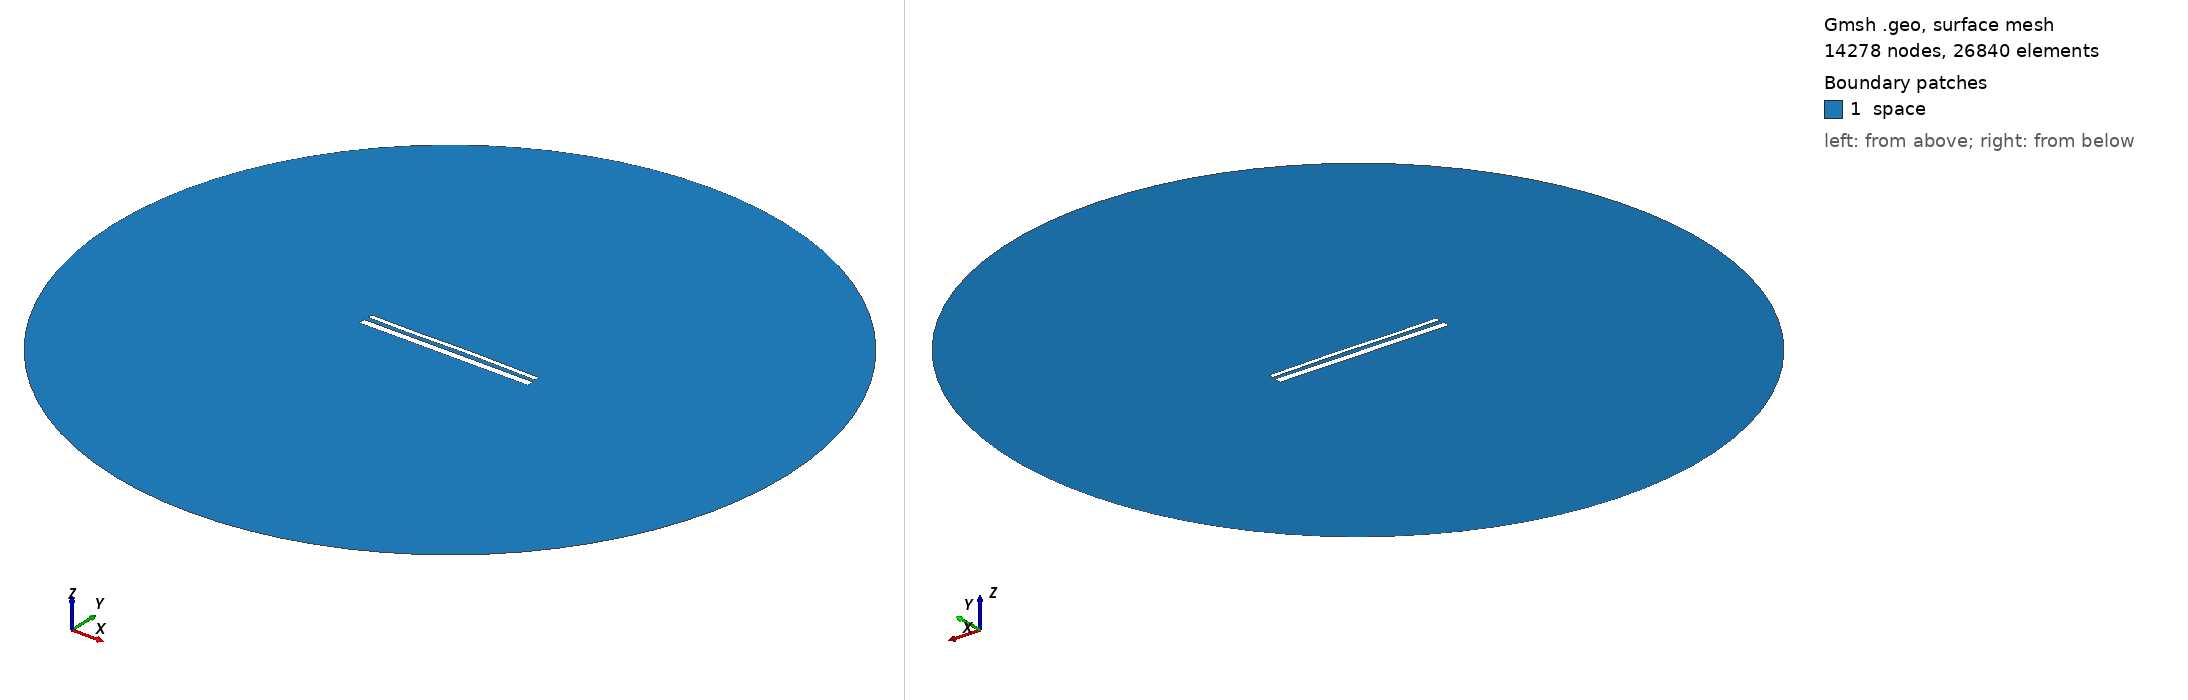

Gmsh geometry script, surface-meshed: 14278 nodes, 26840 surface elements. Boundary patches (legend numbers): 1 space. Left view from above one corner, right view from below the opposite corner. Legend entries are the model's physical surfaces. The drawing asked Gmsh for element sizes between 1% and 20% of the model's largest extent; the script's own settings can give other sizes.

=== 15077.geo (drawn) ===
//---------------------------------------
// Geometry kernel
//---------------------------------------

SetFactory("OpenCASCADE");



//---------------------------------------
// Parameters of the geometry
//---------------------------------------

// Overetch of the upper plate
overetch = 0.5;

// Distance between the plates
distance = 2.5;

// Discretization over the x axis (for the deformation)
nx = 50; 

// Length of the plate
L = 100 - overetch; 

// Number of modes
n = 4; 

// 1st mode coefficient
coeff(1) = -0.15;
beta(1) = 0.596864 * 3.1415926535 / L;

// 2nd mode coefficient
coeff(2) = 0.07499999999999998;
beta(2) = 1.49418 * 3.1415926535 / L;

// 3rd mode coefficient
coeff(3) = -0.15;
beta(3) = 2.50025 * 3.1415926535 / L;

// 4th mode coefficient
coeff(4) = -0.075;
beta(4) = 3.49999 * 3.1415926535 / L;



//---------------------------------------
// Upper plate (deformed rectangle)
//---------------------------------------

// Coordiantes of the upper plate
xmin = -50;
xmax = 50 - overetch;

// Height of the upper plate
yheight = 4 - 2 * overetch;

// Indexes of the points
UpperID[] = {};
LowerID[] = {};
LeftID[] = {};
RightID[] = {};

// Point index
p = 1;

// Horizontal edges
For i In {1:nx}
    x = xmin + (i-1)*(xmax - xmin)/(nx-1);

    y_bottom = distance / 2 + overetch;
    For j In {1:n}
        C = (Cosh(beta(j)*L) + Cos(beta(j)*L)) / (Sinh(beta(j)*L) + Sin(beta(j)*L));
        y_bottom  = y_bottom + coeff(j) * (Cosh(beta(j)*(x+50)) - Cos(beta(j)*(x+50)) - C * (Sinh(beta(j)*(x+50)) - Sin(beta(j)*(x+50))));
    EndFor

    y_top = y_bottom + yheight;

    Point(p) = {x, y_top, 0, 1.0};
    UpperID[i] = p;
    p = p + 1;

    Point(p) = {x, y_bottom, 0, 1.0};
    LowerID[i] = p;
    p = p + 1;
EndFor

// Create point lists
UpperPts[] = {}; LowerPts[] = {};
For i In {1:nx}
  UpperPts[] += {UpperID[i]};
  LowerPts[] += {LowerID[i]};
EndFor

// Build splines
Spline(1) = {UpperPts[]};
Spline(2) = {LowerPts[]};
Line(3) = {LowerPts[nx-1], UpperPts[nx-1]};
Line(4) = {LowerPts[0], UpperPts[0]};

// Build the plane surface
Curve Loop(1) = {2, 3, -1, -4};
Plane Surface(1) = {1};



//---------------------------------------
// Lower plate (rectangle)
//---------------------------------------

// Vertices
Point(1001) = {-50, -1, 0, 1.0};
Point(1002) = { 50, -1, 0, 1.0};
Point(1003) = { 50,  -5, 0, 1.0};
Point(1004) = {-50,  -5, 0, 1.0};

// Edges
Line(5) = {1001, 1002};
Line(6) = {1002, 1003};
Line(7) = {1003, 1004};
Line(8) = {1004, 1001};

// Plane surface
Line Loop(2) = {5, 6, 7, 8};
Plane Surface(2) = {2}; 



//---------------------------------------
// Outer (fictious) boundary
//---------------------------------------

// Points
Point(1005) = {0, 0, 0};       // Center
Point(1006) = {200, 0, 0};     // Start point
Point(1007) = {0, 200, 0};     // 90 degrees
Point(1008) = {-200, 0, 0};    // 180 degrees
Point(1009) = {0, -200, 0};    // 270 degrees

// Circle arcs (each needs start, center, end)
Circle(9) = {1006, 1005, 1007};
Circle(10) = {1007, 1005, 1008};
Circle(11) = {1008, 1005, 1009};
Circle(12) = {1009, 1005, 1006};

// Plane surface for the entire domain
Curve Loop(3) = {9, 10, 11, 12};
Surface(3) = {3};

// Subtract the plates from the whole domain to obtain the actual domain where we want to solve the equations
BooleanDifference{ Surface{3}; Delete; }{ Surface{1}; Surface{2}; Delete; }




//---------------------------------------
// Transfinite Lines/Curves
//---------------------------------------

// Set the number of points on the boundaries
r = 7;

// Plates
Transfinite Curve {1, 2} = 50*r Using Progression 1;
Transfinite Curve {3, 4} = 2*r Using Progression 1;
Transfinite Line {5, 7} = 50*r Using Progression 1;
Transfinite Line {6, 8} = 2*r Using Progression 1;

// Outer boundary
Transfinite Line {9, 10, 11, 12} = 20 Using Progression 1;



//---------------------------------------
// Physical groups
//---------------------------------------                

// Physical curves (boundaries)
Physical Line("force_segment", 10) = {2};
Physical Line("upper_plate", 11) = {1, 3, 4};
Physical Line("lower_plate", 12) = {5, 6, 7, 8};
Physical Line("boundary", 20) = {9, 10, 11, 12};

// Physical Surfaces
Physical Surface("space", 30) = {3};



//---------------------------------------
// 6. Generate the Mesh
//---------------------------------------

// 2D mesh generation
Mesh 2;
